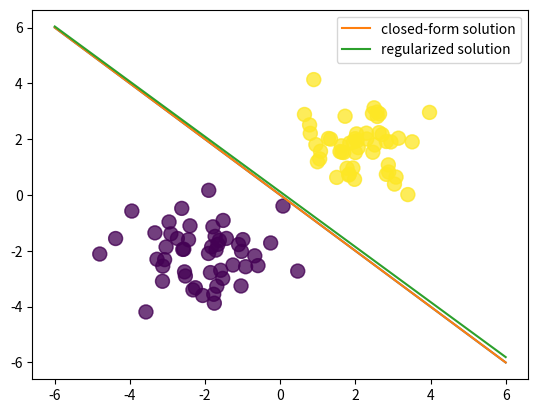

Recreate this plot in Python.
import numpy as np 
import matplotlib.pyplot as plt 

def sigmoid(z):
	return 1/(1+np.exp(-z))


def cross_entropy(T, Y):
	J = -(T*np.log(Y)+(1-T)*np.log(1-Y)).mean()
	return J


# generate the data - two Gaussian clouds:
N = 100
D = 2 

X = np.random.randn(N, D)

# Let first 50 points be centered at X1 = -2, X2 = -2
X[:50, :] = X[:50, :] - 2*np.ones((50,D))

# and the second 50 points be centered at X1 = +2, X2 = +2
X[50:, :] = X[50:, :] + 2*np.ones((50,D))

# the targets:
T = np.array([0]*50 + [1]*50)

# add a column of ones for the bias term:
Xb = np.hstack((np.ones((N, 1)), X))

# random weights' initialization:
w = np.random.randn(D + 1) / np.sqrt(D + 1)

# logistic regression output (predicted):
Y = sigmoid(Xb.dot(w))
print(cross_entropy(T, Y))

# let's apply the closed-formed solution:
w = np.array([0, 4, 4])

# let's visualize our dataset:
plt.scatter(X[:,0], X[:,1], c=T, s=100, alpha=0.5)
x_axis = np.linspace(-6, 6, 1000)
y_axis = -x_axis
plt.plot(x_axis, y_axis)
plt.show()

Y = sigmoid(Xb.dot(w))
print(cross_entropy(T, Y))

# Gradient Descent:
learning_rate = 0.1
lmb = 1 # lambda - l2-regularization parameter
for i in range(1000):
	if i % 10 == 0:
			print(cross_entropy(T, Y))

	w = w - learning_rate * (Xb.T.dot(Y - T) + lmb * w)
	Y = sigmoid(Xb.dot(w))

print('Final weights:', w)

# let's visualize our solution:
plt.scatter(X[:,0], X[:,1], c=T, s=100, alpha=0.5)
x_axis = np.linspace(-6, 6, 1000)
y_axis = -x_axis
plt.plot(x_axis, y_axis, label='closed-form solution')
y_axis_reg = -(w[1]*x_axis + w[0]) / w[2]
plt.plot(x_axis, y_axis_reg, label='regularized solution')
plt.legend()
plt.show()
